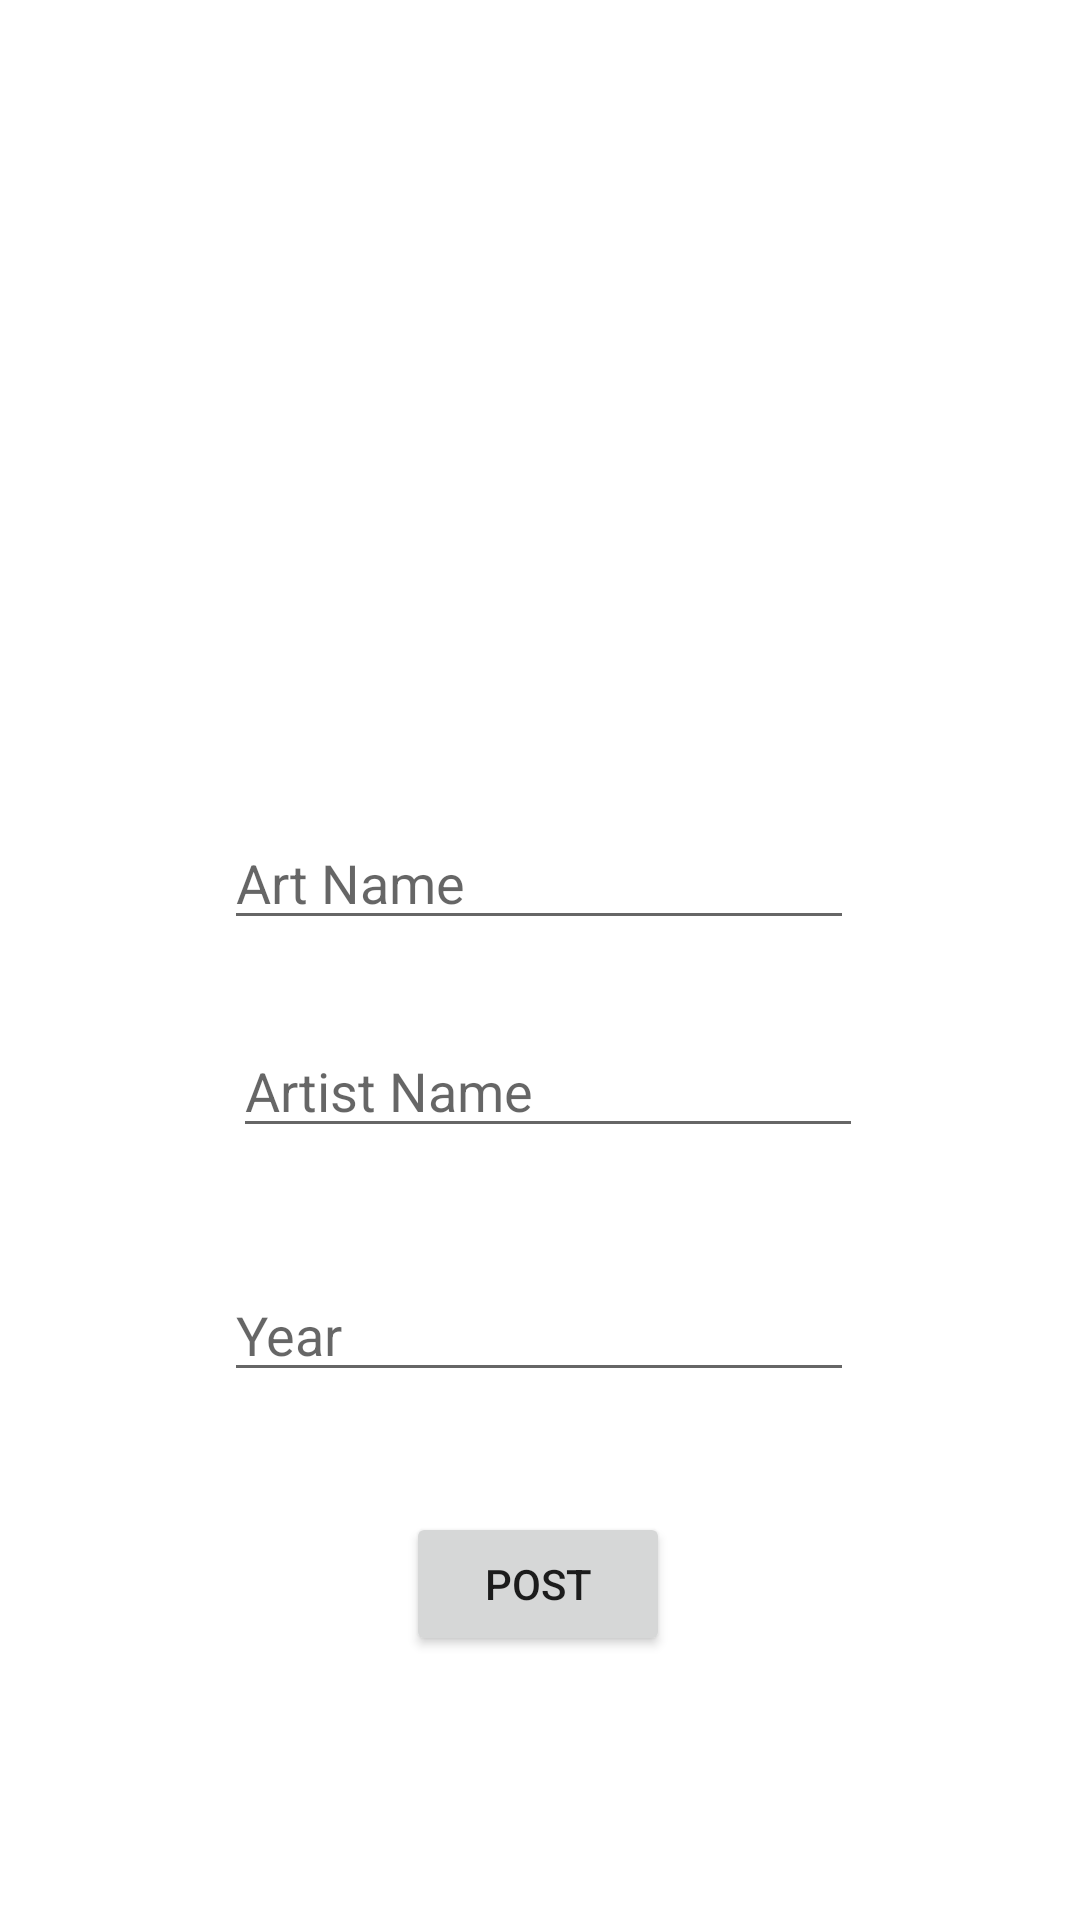

Android layout source for this screen:
<!-- AndroidManifest.xml: application theme Theme.Fragmentartlist -->
<!-- res/layout/fragment_art_post.xml -->
<?xml version="1.0" encoding="utf-8"?>
<androidx.constraintlayout.widget.ConstraintLayout xmlns:android="http://schemas.android.com/apk/res/android"
    xmlns:app="http://schemas.android.com/apk/res-auto"
    xmlns:tools="http://schemas.android.com/tools"
    android:layout_width="match_parent"
    android:layout_height="match_parent"
    android:onClick="selectImage"
    tools:context=".view.artPost">

    <EditText
        android:id="@+id/artName"
        android:layout_width="wrap_content"
        android:layout_height="wrap_content"
        android:layout_marginTop="53dp"
        android:ems="10"
        android:hint="Art Name"
        android:inputType="textPersonName"
        app:layout_constraintEnd_toEndOf="parent"
        app:layout_constraintHorizontal_bias="0.497"
        app:layout_constraintStart_toStartOf="parent"
        app:layout_constraintTop_toBottomOf="@+id/imageView2" />

    <EditText
        android:id="@+id/artistName"
        android:layout_width="wrap_content"
        android:layout_height="wrap_content"
        android:layout_marginTop="28dp"
        android:ems="10"
        android:hint="Artist Name"
        android:inputType="textPersonName"
        app:layout_constraintEnd_toEndOf="parent"
        app:layout_constraintHorizontal_bias="0.517"
        app:layout_constraintStart_toStartOf="parent"
        app:layout_constraintTop_toBottomOf="@+id/artName" />

    <EditText
        android:id="@+id/artYear"
        android:layout_width="wrap_content"
        android:layout_height="wrap_content"
        android:layout_marginTop="40dp"
        android:ems="10"
        android:hint="Year"
        android:inputType="textPersonName"
        app:layout_constraintEnd_toEndOf="parent"
        app:layout_constraintHorizontal_bias="0.497"
        app:layout_constraintStart_toStartOf="parent"
        app:layout_constraintTop_toBottomOf="@+id/artistName" />

    <Button
        android:id="@+id/post"
        android:layout_width="wrap_content"
        android:layout_height="wrap_content"
        android:layout_marginTop="40dp"
        android:text="Post"
        app:layout_constraintEnd_toEndOf="parent"
        app:layout_constraintHorizontal_bias="0.498"
        app:layout_constraintStart_toStartOf="parent"
        app:layout_constraintTop_toBottomOf="@+id/artYear" />

    <ImageView
        android:id="@+id/imageView2"
        android:layout_width="211dp"
        android:layout_height="187dp"
        android:layout_marginTop="32dp"
        android:src="@drawable/common_google_signin_btn_icon_dark"
        app:layout_constraintEnd_toEndOf="parent"
        app:layout_constraintStart_toStartOf="parent"
        app:layout_constraintTop_toTopOf="parent" />

</androidx.constraintlayout.widget.ConstraintLayout>
<!-- resources referenced by this layout -->
<resources>
  <style name="Theme.Fragmentartlist" parent="Theme.MaterialComponents.DayNight.DarkActionBar">
          
          <item name="colorPrimary">@color/purple_500</item>
          <item name="colorPrimaryVariant">@color/purple_700</item>
          <item name="colorOnPrimary">@color/white</item>
          
          <item name="colorSecondary">@color/teal_200</item>
          <item name="colorSecondaryVariant">@color/teal_700</item>
          <item name="colorOnSecondary">@color/black</item>
          
          <item name="android:statusBarColor">?attr/colorPrimaryVariant</item>
          
      </style>
  <!-- not gathered from this repository: default colours our renderer supplied (Android Studio template values) -->
  <color name="purple_500">#FF6200EE</color>
  <color name="purple_700">#FF3700B3</color>
  <color name="teal_200">#FF03DAC5</color>
  <color name="teal_700">#FF018786</color>
  <color name="black">#FF000000</color>
  <color name="white">#FFFFFFFF</color>
</resources>
